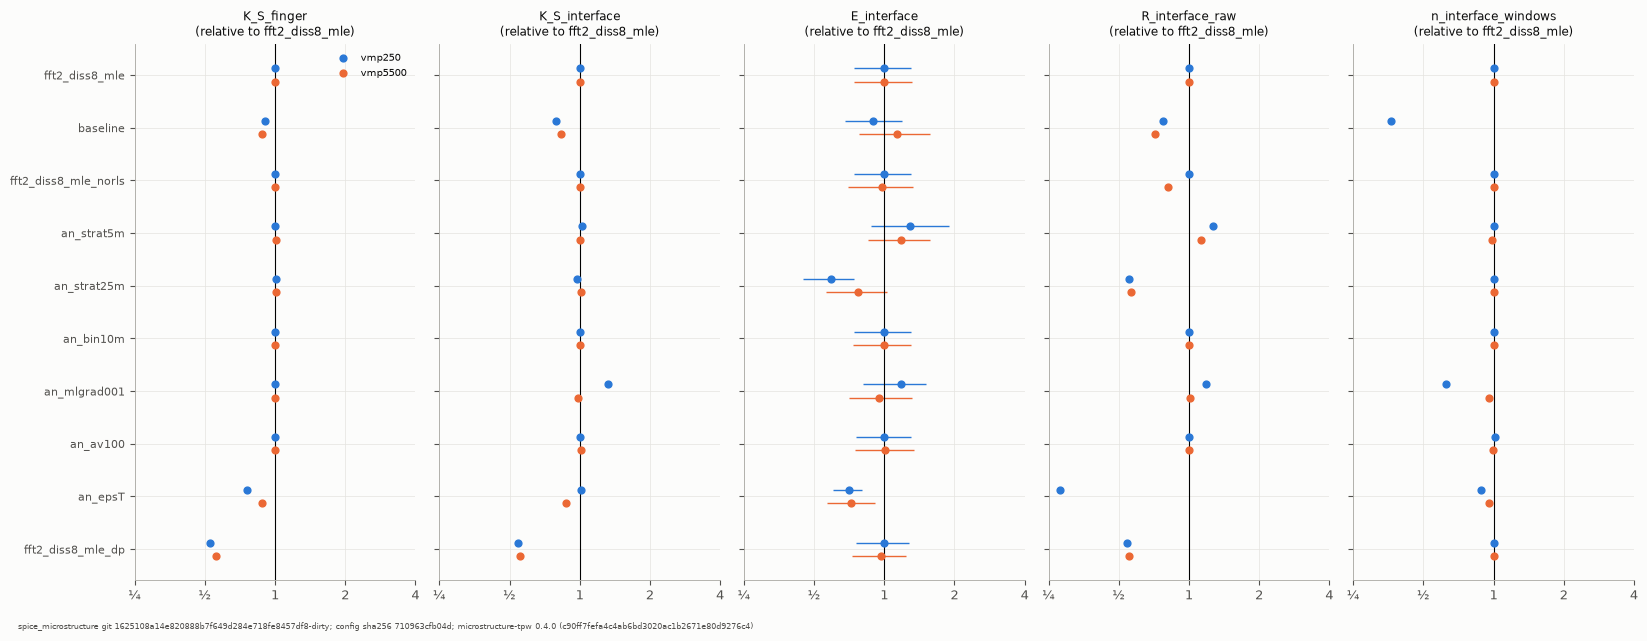

The table this chart was drawn from, first rows:
run, instrument, K_S_finger, K_S_interface, K_T_finger, K_T_interface, E_interface, E_interface_lo, E_interface_hi, finger_fraction_interface, R_interface_raw, n_interface_windows, overrides, K_S_finger_rel, K_S_interface_rel, K_T_finger_rel, K_T_interface_rel, E_interface_rel, finger_fraction_interface_rel, R_interface_raw_rel, n_interface_windows_rel
fft2_diss8_mle, vmp250, 1.37e-05, 1.53e-05, 4.877e-06, 6.14e-06, 1.491, 1.109, 1.95, 0.3294, 2.758, 88, {'perturb.epsilon.fft_sec': 2.0, 'pertur…, 1, 1, 1, 1, 1, 1, 1, 1
fft2_diss8_mle, vmp5500, 1.628e-05, 1.775e-05, 5.089e-06, 6.619e-06, 1.371, 1.015, 1.804, 0.2707, 4.751, 505, {'perturb.epsilon.fft_sec': 2.0, 'pertur…, 1, 1, 1, 1, 1, 1, 1, 1
baseline, vmp250, 1.243e-05, 1.208e-05, 4.425e-06, 4.816e-06, 1.339, 1.012, 1.781, 0.2534, 2.135, 32, {}, 0.907, 0.7895, 0.9075, 0.7843, 0.8982, 0.7694, 0.774, 0.3636
baseline, vmp5500, 1.426e-05, 1.481e-05, 4.463e-06, 5.53e-06, 1.553, 1.064, 2.163, 0.356, 3.398, 102, {}, 0.8758, 0.8345, 0.8771, 0.8354, 1.133, 1.315, 0.7153, 0.202
fft2_diss8_mle_norls, vmp250, 1.37e-05, 1.53e-05, 4.877e-06, 6.14e-06, 1.491, 1.107, 1.944, 0.3294, 2.758, 88, {'perturb.epsilon.fft_sec': 2.0, 'pertur…, 1, 1, 1, 1, 1, 1, 1, 1
fft2_diss8_mle_norls, vmp5500, 1.628e-05, 1.775e-05, 5.089e-06, 6.619e-06, 1.342, 0.9578, 1.829, 0.255, 3.875, 505, {'perturb.epsilon.fft_sec': 2.0, 'pertur…, 1, 1, 1, 1, 0.979, 0.9422, 0.8155, 1
an_strat5m, vmp250, 1.368e-05, 1.56e-05, 4.852e-06, 6.14e-06, 1.914, 1.303, 2.834, 0.4775, 3.494, 88, {'perturb.epsilon.fft_sec': 2.0, 'pertur…, 0.9981, 1.02, 0.9949, 1, 1.284, 1.45, 1.267, 1
an_strat5m, vmp5500, 1.651e-05, 1.785e-05, 5.103e-06, 6.7e-06, 1.615, 1.17, 2.144, 0.3809, 5.369, 499, {'perturb.epsilon.fft_sec': 2.0, 'pertur…, 1.014, 1.006, 1.003, 1.012, 1.178, 1.407, 1.13, 0.9881
an_strat25m, vmp250, 1.377e-05, 1.487e-05, 4.883e-06, 6.14e-06, 0.8829, 0.6674, 1.11, -0.1326, 1.525, 88, {'perturb.epsilon.fft_sec': 2.0, 'pertur…, 1.005, 0.9721, 1.001, 1, 0.5921, -0.4026, 0.553, 1
an_strat25m, vmp5500, 1.651e-05, 1.791e-05, 5.251e-06, 6.647e-06, 1.059, 0.7716, 1.412, 0.0556, 2.689, 507, {'perturb.epsilon.fft_sec': 2.0, 'pertur…, 1.014, 1.009, 1.032, 1.004, 0.7723, 0.2054, 0.5659, 1.004
an_bin10m, vmp250, 1.37e-05, 1.53e-05, 4.877e-06, 6.14e-06, 1.491, 1.109, 1.933, 0.3294, 2.758, 88, {'perturb.epsilon.fft_sec': 2.0, 'pertur…, 1, 1, 1, 1, 1, 1, 1, 1
an_bin10m, vmp5500, 1.628e-05, 1.775e-05, 5.089e-06, 6.619e-06, 1.371, 1.004, 1.78, 0.2707, 4.751, 505, {'perturb.epsilon.fft_sec': 2.0, 'pertur…, 1, 1, 1, 1, 1, 1, 1, 1
an_mlgrad001, vmp250, 1.37e-05, 2.019e-05, 4.877e-06, 8.257e-06, 1.755, 1.207, 2.253, 0.4302, 3.265, 55, {'perturb.epsilon.fft_sec': 2.0, 'pertur…, 1, 1.319, 1, 1.345, 1.177, 1.306, 1.184, 0.625
an_mlgrad001, vmp5500, 1.628e-05, 1.737e-05, 5.089e-06, 6.323e-06, 1.296, 0.963, 1.802, 0.2282, 4.788, 484, {'perturb.epsilon.fft_sec': 2.0, 'pertur…, 1, 0.9787, 1, 0.9552, 0.9449, 0.8429, 1.008, 0.9584
an_av100, vmp250, 1.37e-05, 1.533e-05, 4.877e-06, 6.146e-06, 1.491, 1.126, 1.943, 0.3291, 2.756, 89, {'perturb.epsilon.fft_sec': 2.0, 'pertur…, 1, 1.002, 1, 1.001, 0.9996, 0.9991, 0.9994, 1.011
an_av100, vmp5500, 1.628e-05, 1.789e-05, 5.089e-06, 6.672e-06, 1.376, 1.025, 1.834, 0.2735, 4.751, 504, {'perturb.epsilon.fft_sec': 2.0, 'pertur…, 1, 1.008, 1, 1.008, 1.004, 1.01, 1, 0.998
an_epsT, vmp250, 1.042e-05, 1.555e-05, 3.751e-06, 6.265e-06, 1.054, 0.8994, 1.2, 0.05166, 0.7719, 78, {'perturb.epsilon.fft_sec': 2.0, 'pertur…, 0.7606, 1.016, 0.7691, 1.02, 0.7071, 0.1568, 0.2799, 0.8864
an_epsT, vmp5500, 1.434e-05, 1.555e-05, 4.542e-06, 5.788e-06, 0.9852, 0.776, 1.246, -0.015, 0.8025, 485, {'perturb.epsilon.fft_sec': 2.0, 'pertur…, 0.8808, 0.8761, 0.8925, 0.8744, 0.7185, -0.05543, 0.1689, 0.9604
fft2_diss8_mle_dp, vmp250, 7.23e-06, 8.337e-06, 2.573e-06, 3.346e-06, 1.483, 1.132, 1.897, 0.3258, 1.503, 88, {'perturb.epsilon.fft_sec': 2.0, 'pertur…, 0.5275, 0.5448, 0.5275, 0.5448, 0.9946, 0.989, 0.5448, 1
fft2_diss8_mle_dp, vmp5500, 9.118e-06, 9.793e-06, 2.85e-06, 3.653e-06, 1.323, 0.9987, 1.706, 0.2443, 2.622, 505, {'perturb.epsilon.fft_sec': 2.0, 'pertur…, 0.56, 0.5519, 0.56, 0.5519, 0.9651, 0.9027, 0.5519, 1
